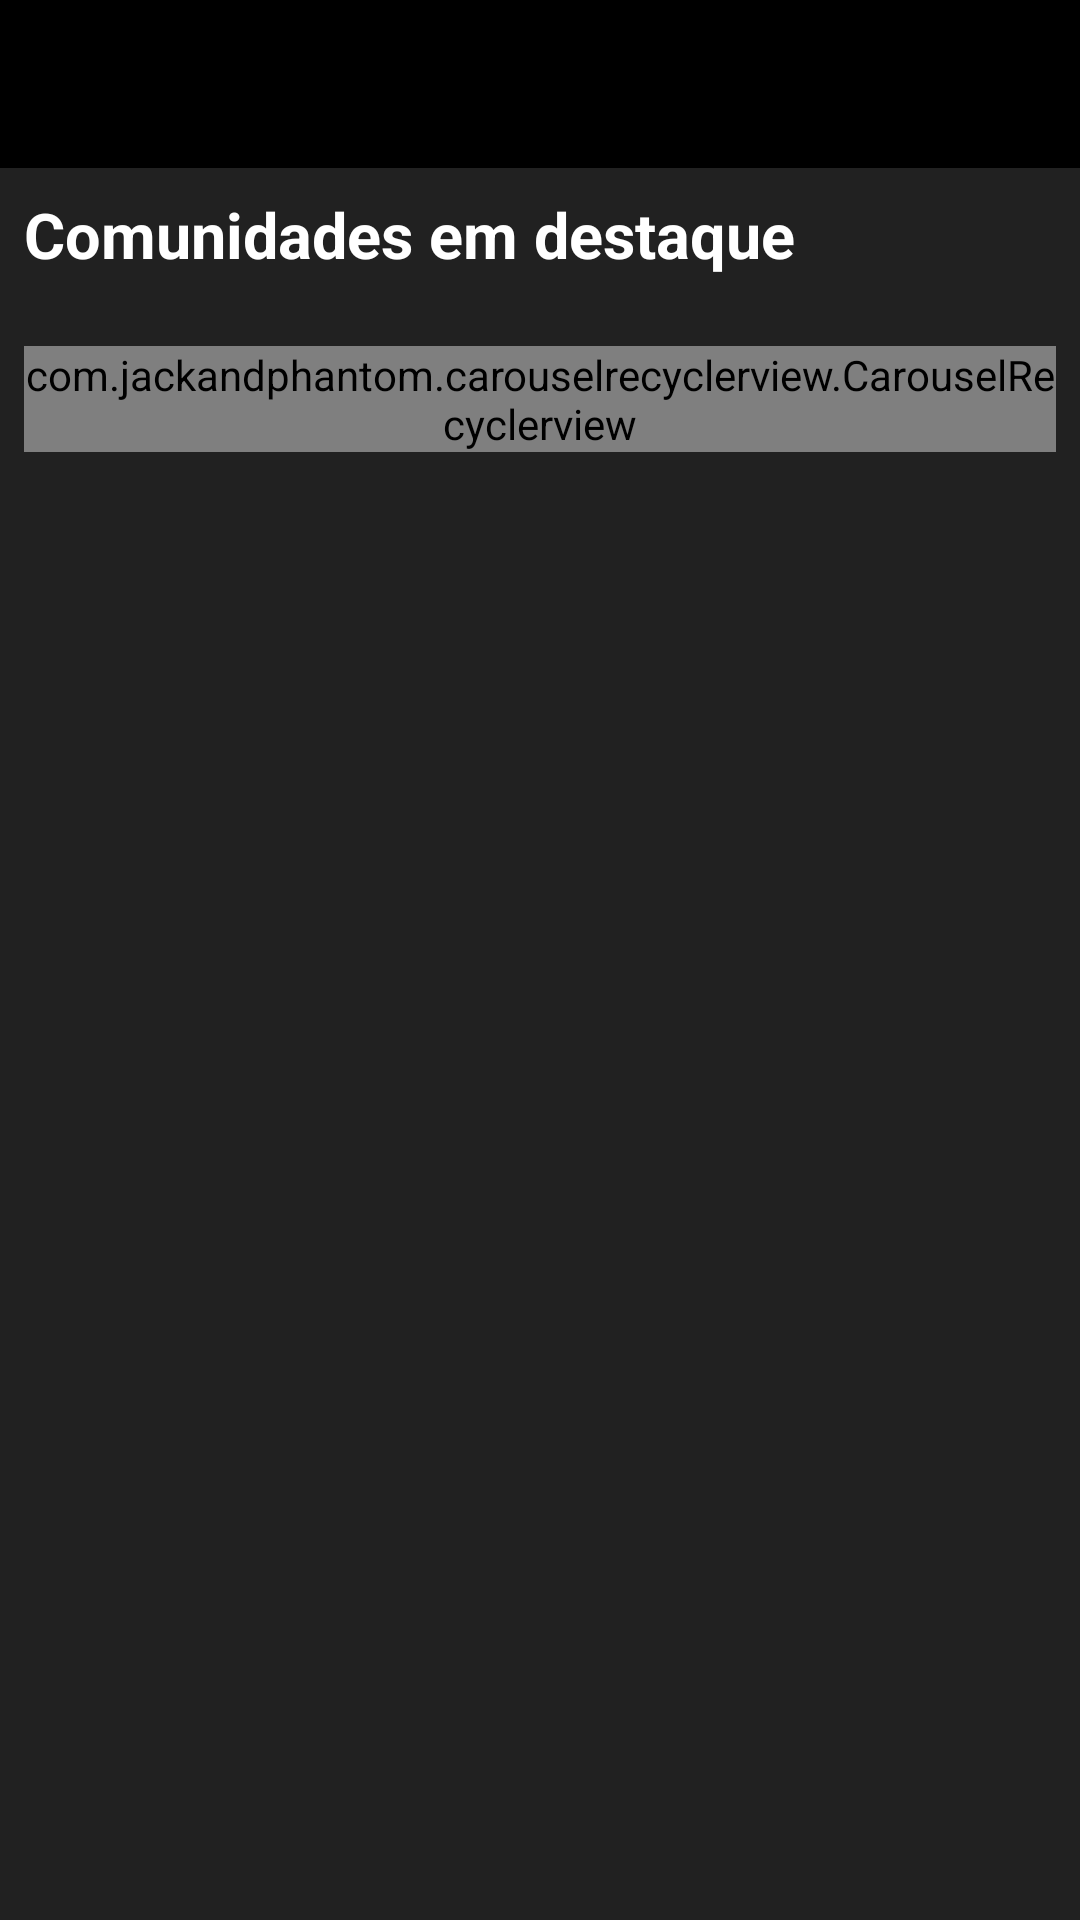

Layout XML and referenced resources for this Android screen:
<!-- AndroidManifest.xml: application theme Theme.QueGrupoBom -->
<!-- res/layout/fragment_inicio.xml -->
<?xml version="1.0" encoding="utf-8"?>
<layout xmlns:android="http://schemas.android.com/apk/res/android"
    xmlns:app="http://schemas.android.com/apk/res-auto"
    xmlns:tools="http://schemas.android.com/tools">

    <data>

        <variable
            name="viewModel"
            type="com.andreesperanca.quegrupobom.ui.inicio.InicioViewModel" />
    </data>


    <androidx.appcompat.widget.LinearLayoutCompat
        android:layout_width="match_parent"
        android:layout_height="match_parent"
        android:background="?attr/colorPrimary"
        android:orientation="vertical"
        tools:context=".ui.inicio.InicioFragment">


        <androidx.constraintlayout.widget.ConstraintLayout
            android:layout_width="match_parent"
            android:layout_height="match_parent">


            <androidx.appcompat.widget.Toolbar
                android:id="@+id/tb_inicioToolbar"
                android:layout_width="match_parent"
                android:layout_height="wrap_content"
                android:background="@color/primary_dark"
                app:layout_constraintTop_toTopOf="parent"
                app:titleTextColor="@color/white" />

            <ScrollView
                android:layout_width="match_parent"
                android:layout_height="wrap_content"
                app:layout_constraintTop_toBottomOf="@id/tb_inicioToolbar">

                <androidx.appcompat.widget.LinearLayoutCompat
                    android:layout_width="match_parent"
                    android:layout_height="wrap_content"
                    android:orientation="vertical">

                    <TextView
                        android:id="@+id/tv_title"
                        android:layout_width="match_parent"
                        android:layout_height="wrap_content"
                        android:layout_margin="8dp"
                        android:text="@string/destaques"
                        android:textColor="@color/white"
                        android:textSize="21sp"
                        android:textStyle="bold" />

                    <com.jackandphantom.carouselrecyclerview.CarouselRecyclerview
                        android:id="@+id/rv_comunidadesDestaques"
                        android:layout_width="match_parent"
                        android:layout_height="wrap_content"
                        android:layout_marginStart="8dp"
                        android:layout_marginTop="15dp"
                        android:layout_marginEnd="8dp"
                        app:layout_constraintTop_toBottomOf="@id/tv_title"
                        tools:listitem="@layout/comunidade_destaque_item" />

                    <androidx.recyclerview.widget.RecyclerView
                        android:id="@+id/rv_categoriasDestaques"
                        android:layout_width="match_parent"
                        android:layout_height="match_parent"
                        android:layout_marginStart="8dp"
                        android:layout_marginEnd="8dp"
                        tools:listitem="@layout/categoria_item" />
                </androidx.appcompat.widget.LinearLayoutCompat>
            </ScrollView>

            <ProgressBar
                android:id="@+id/pg_inicio"
                android:layout_width="wrap_content"
                android:layout_height="wrap_content"
                android:visibility="invisible"
                app:layout_constraintStart_toStartOf="parent"
                app:layout_constraintEnd_toEndOf="parent"
                app:layout_constraintTop_toTopOf="parent"
                app:layout_constraintBottom_toBottomOf="parent"/>
        </androidx.constraintlayout.widget.ConstraintLayout>
    </androidx.appcompat.widget.LinearLayoutCompat>
</layout>
<!-- res/layout/comunidade_destaque_item.xml (included above) -->
<?xml version="1.0" encoding="utf-8"?>
<androidx.appcompat.widget.LinearLayoutCompat
    xmlns:android="http://schemas.android.com/apk/res/android"
    xmlns:app="http://schemas.android.com/apk/res-auto"
    android:layout_width="wrap_content"
    android:layout_height="wrap_content">


    <com.jackandphantom.carouselrecyclerview.view.ReflectionImageView
        android:id="@+id/iv_comunidade"
        android:layout_width="150dp"
        android:layout_height="300dp"
        android:layout_marginStart="4dp"
        android:layout_marginEnd="4dp"
        app:layout_constraintEnd_toEndOf="parent"
        app:layout_constraintStart_toStartOf="parent"
        app:layout_constraintTop_toTopOf="parent" />

</androidx.appcompat.widget.LinearLayoutCompat>
<!-- res/layout/categoria_item.xml (included above) -->
<?xml version="1.0" encoding="utf-8"?>
<androidx.constraintlayout.widget.ConstraintLayout
    xmlns:android="http://schemas.android.com/apk/res/android"
    xmlns:app="http://schemas.android.com/apk/res-auto"
    xmlns:tools="http://schemas.android.com/tools"
    android:layout_width="match_parent"
    android:layout_height="wrap_content">

    <TextView
        android:id="@+id/txt_title"
        android:layout_width="wrap_content"
        android:layout_height="wrap_content"
        android:textSize="20sp"
        android:textColor="@color/white"
        android:textStyle="bold"
        app:layout_constraintStart_toStartOf="parent"
        app:layout_constraintTop_toTopOf="parent"
        android:layout_marginStart="8dp"
        android:layout_marginTop="8dp"
        tools:text="Dogs" />

    <androidx.recyclerview.widget.RecyclerView
        android:id="@+id/rv_category"
        android:layout_width="match_parent"
        android:layout_height="wrap_content"
        tools:itemCount="1"
        android:padding="4dp"
        tools:listitem="@layout/comunidade_item"
        android:paddingStart="10dp"
        android:paddingEnd="10dp"
        android:layout_marginTop="8dp"
        android:clipToPadding="false"
        app:layout_constraintTop_toBottomOf="@id/txt_title"
        app:layout_constraintBottom_toBottomOf="parent" />

</androidx.constraintlayout.widget.ConstraintLayout>
<!-- res/layout/comunidade_item.xml (included above) -->
<?xml version="1.0" encoding="utf-8"?>
<androidx.constraintlayout.widget.ConstraintLayout
    xmlns:android="http://schemas.android.com/apk/res/android"
    android:layout_width="wrap_content"
    android:layout_height="wrap_content"
    xmlns:app="http://schemas.android.com/apk/res-auto">

    <ImageView
        android:id="@+id/iv_comunidade"
        android:layout_width="150dp"
        android:layout_height="215dp"
        android:scaleType="centerCrop"
        android:background="@drawable/caramelo"
        app:layout_constraintEnd_toEndOf="parent"
        app:layout_constraintStart_toStartOf="parent"
        app:layout_constraintTop_toTopOf="parent"
        android:layout_margin="4dp"/>

</androidx.constraintlayout.widget.ConstraintLayout>
<!-- resources referenced by this layout -->
<resources>
  <color name="primary_dark">#000000</color>
  <color name="white">#FFFFFFFF</color>
  <string name="destaques">Comunidades em destaque</string>
  <style name="Theme.QueGrupoBom" parent="Theme.MaterialComponents.DayNight.NoActionBar">
          
          <item name="colorPrimary">@color/primary_color</item>
          <item name="colorPrimaryVariant">@color/primary_light</item>
          <item name="colorOnPrimary">@color/primary_dark</item>
          
          <item name="colorSecondary">@color/secondary_color</item>
          <item name="colorSecondaryVariant">@color/secondary_light</item>
          <item name="colorOnSecondary">@color/secondary_dark</item>
          
          <item name="android:statusBarColor">?attr/colorOnPrimary</item>
          
      </style>
  <color name="primary_color">#212121</color>
  <color name="primary_light">#484848</color>
  <color name="secondary_color">#6200ea</color>
  <color name="secondary_light">#9d46ff</color>
  <color name="secondary_dark">#0a00b6</color>
</resources>
